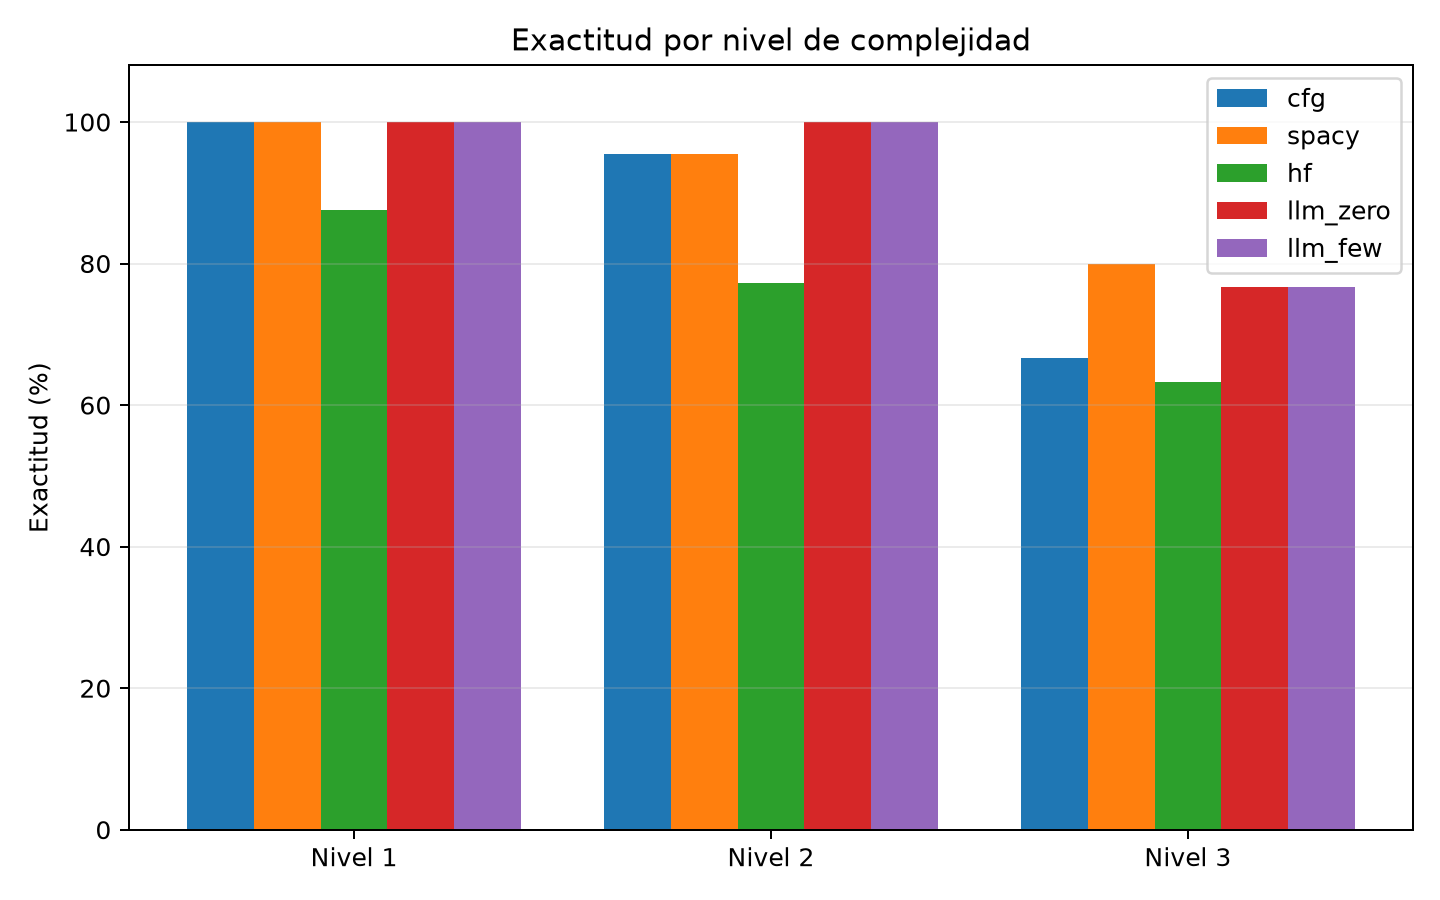

The table this chart was drawn from, first rows:
enfoque, nivel, n, sin_decision, TP, FP, TN, FN, precision_pct, precision_ic95_lo, precision_ic95_hi, recall_pct, recall_ic95_lo, recall_ic95_hi, rechazo_correcto_pct, rechazo_correcto_ic95_lo, rechazo_correcto_ic95_hi, exactitud_pct, exactitud_ic95_lo, exactitud_ic95_hi, f1_pct
cfg, 1, 8, 0, 5, 0, 3, 0, 100.0, 56.6, 100.0, 100.0, 56.6, 100.0, 100.0, 43.8, 100.0, 100.0, 67.6, 100.0, 100.0
spacy, 1, 8, 0, 5, 0, 3, 0, 100.0, 56.6, 100.0, 100.0, 56.6, 100.0, 100.0, 43.8, 100.0, 100.0, 67.6, 100.0, 100.0
hf, 1, 8, 0, 4, 0, 3, 1, 100.0, 51.0, 100.0, 80.0, 37.6, 96.4, 100.0, 43.8, 100.0, 87.5, 52.9, 97.8, 88.9
llm_zero, 1, 8, 0, 5, 0, 3, 0, 100.0, 56.6, 100.0, 100.0, 56.6, 100.0, 100.0, 43.8, 100.0, 100.0, 67.6, 100.0, 100.0
llm_few, 1, 8, 0, 5, 0, 3, 0, 100.0, 56.6, 100.0, 100.0, 56.6, 100.0, 100.0, 43.8, 100.0, 100.0, 67.6, 100.0, 100.0
cfg, 2, 22, 0, 13, 0, 8, 1, 100.0, 77.2, 100.0, 92.9, 68.5, 98.7, 100.0, 67.6, 100.0, 95.5, 78.2, 99.2, 96.3
spacy, 2, 22, 0, 14, 1, 7, 0, 93.3, 70.2, 98.8, 100.0, 78.5, 100.0, 87.5, 52.9, 97.8, 95.5, 78.2, 99.2, 96.6
hf, 2, 22, 0, 10, 1, 7, 4, 90.9, 62.3, 98.4, 71.4, 45.4, 88.3, 87.5, 52.9, 97.8, 77.3, 56.6, 89.9, 80.0
llm_zero, 2, 22, 0, 14, 0, 8, 0, 100.0, 78.5, 100.0, 100.0, 78.5, 100.0, 100.0, 67.6, 100.0, 100.0, 85.1, 100.0, 100.0
llm_few, 2, 22, 0, 14, 0, 8, 0, 100.0, 78.5, 100.0, 100.0, 78.5, 100.0, 100.0, 67.6, 100.0, 100.0, 85.1, 100.0, 100.0
cfg, 3, 30, 0, 9, 0, 11, 10, 100.0, 70.1, 100.0, 47.4, 27.3, 68.3, 100.0, 74.1, 100.0, 66.7, 48.8, 80.8, 64.3
spacy, 3, 30, 0, 14, 1, 10, 5, 93.3, 70.2, 98.8, 73.7, 51.2, 88.2, 90.9, 62.3, 98.4, 80.0, 62.7, 90.5, 82.4
hf, 3, 30, 0, 15, 7, 4, 4, 68.2, 47.3, 83.6, 78.9, 56.7, 91.5, 36.4, 15.2, 64.6, 63.3, 45.5, 78.1, 73.2
llm_zero, 3, 30, 0, 12, 0, 11, 7, 100.0, 75.7, 100.0, 63.2, 41.0, 80.9, 100.0, 74.1, 100.0, 76.7, 59.1, 88.2, 77.4
llm_few, 3, 30, 0, 12, 0, 11, 7, 100.0, 75.7, 100.0, 63.2, 41.0, 80.9, 100.0, 74.1, 100.0, 76.7, 59.1, 88.2, 77.4
